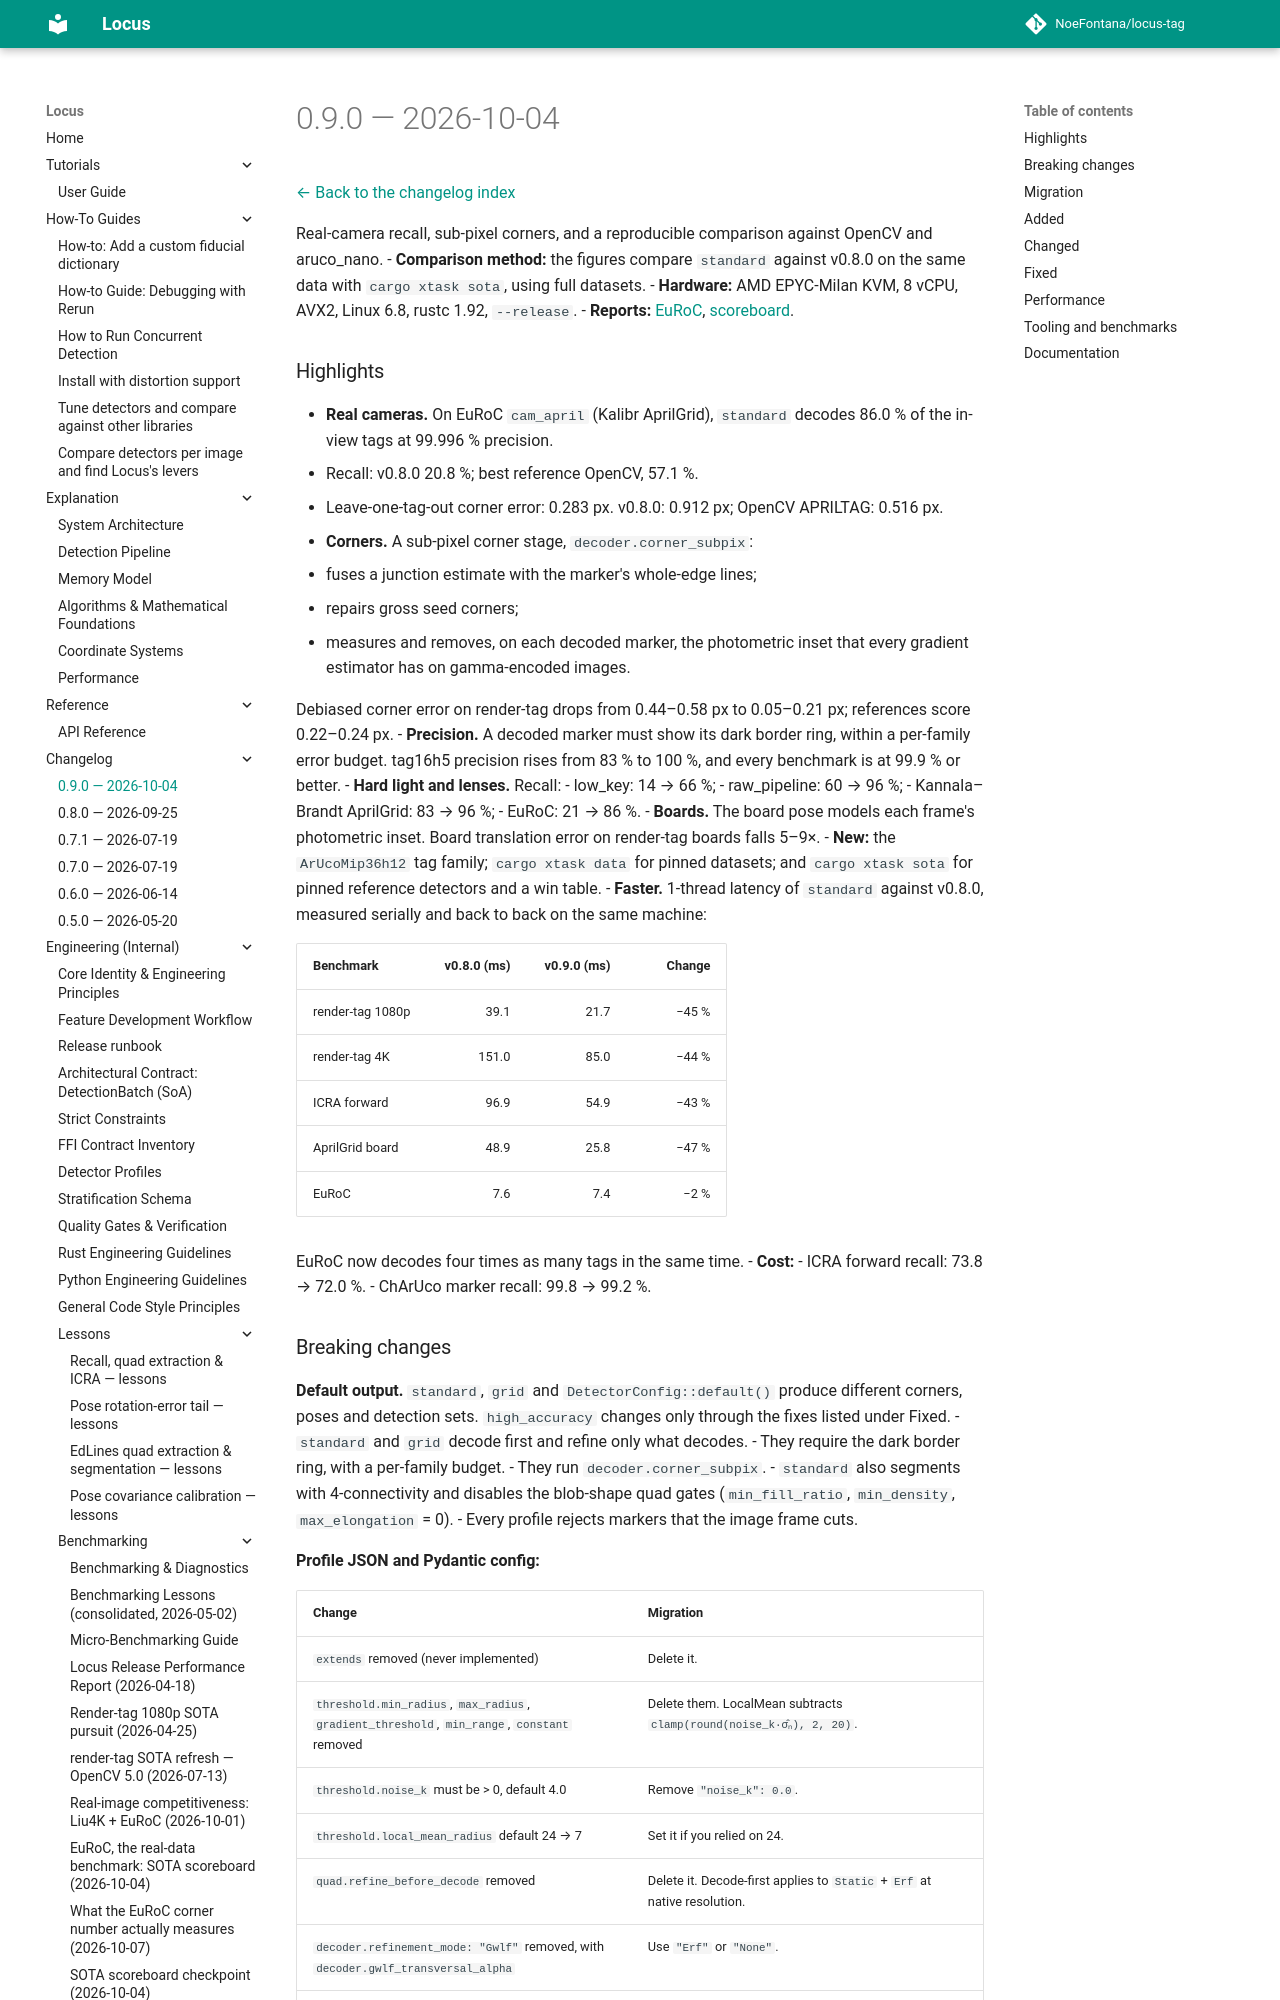

repository: NoeFontana/locus-tag · page: 0.10/changelogs/v0.9.0/index.html · generator: mkdocs

# 0.9.0 — 2026-10-04

[← Back to the changelog index](index.md)

Real-camera recall, sub-pixel corners, and a reproducible comparison against OpenCV and
aruco_nano.
- **Comparison method:** the figures compare `standard` against v0.8.0 on the same data with
  `cargo xtask sota`, using full datasets.
- **Hardware:** AMD EPYC-Milan KVM, 8 vCPU, AVX2, Linux 6.8, rustc 1.92, `--release`.
- **Reports:** [EuRoC](../engineering/benchmarking/euroc_sota_20261004.md),
  [scoreboard](../engineering/benchmarking/sota_scoreboard_20261004.md).

### Highlights

- **Real cameras.** On EuRoC `cam_april` (Kalibr AprilGrid), `standard` decodes 86.0 % of the
  in-view tags at 99.996 % precision.
  - Recall: v0.8.0 20.8 %; best reference OpenCV, 57.1 %.
  - Leave-one-tag-out corner error: 0.283 px. v0.8.0: 0.912 px; OpenCV APRILTAG: 0.516 px.
- **Corners.** A sub-pixel corner stage, `decoder.corner_subpix`:
  - fuses a junction estimate with the marker's whole-edge lines;
  - repairs gross seed corners;
  - measures and removes, on each decoded marker, the photometric inset that every gradient
    estimator has on gamma-encoded images.

  Debiased corner error on render-tag drops from 0.44–0.58 px to 0.05–0.21 px; references score
  0.22–0.24 px.
- **Precision.** A decoded marker must show its dark border ring, within a per-family error
  budget. tag16h5 precision rises from 83 % to 100 %, and every benchmark is at 99.9 % or better.
- **Hard light and lenses.** Recall:
  - low_key: 14 → 66 %;
  - raw_pipeline: 60 → 96 %;
  - Kannala–Brandt AprilGrid: 83 → 96 %;
  - EuRoC: 21 → 86 %.
- **Boards.** The board pose models each frame's photometric inset. Board translation error on
  render-tag boards falls 5–9×.
- **New:** the `ArUcoMip36h12` tag family; `cargo xtask data` for pinned datasets; and
  `cargo xtask sota` for pinned reference detectors and a win table.
- **Faster.** 1-thread latency of `standard` against v0.8.0, measured serially and back to back
  on the same machine:

  | Benchmark | v0.8.0 (ms) | v0.9.0 (ms) | Change |
  | :-- | --: | --: | --: |
  | render-tag 1080p | 39.1 | 21.7 | −45 % |
  | render-tag 4K | 151.0 | 85.0 | −44 % |
  | ICRA forward | 96.9 | 54.9 | −43 % |
  | AprilGrid board | 48.9 | 25.8 | −47 % |
  | EuRoC | 7.6 | 7.4 | −2 % |

  EuRoC now decodes four times as many tags in the same time.
- **Cost:**
  - ICRA forward recall: 73.8 → 72.0 %.
  - ChArUco marker recall: 99.8 → 99.2 %.
